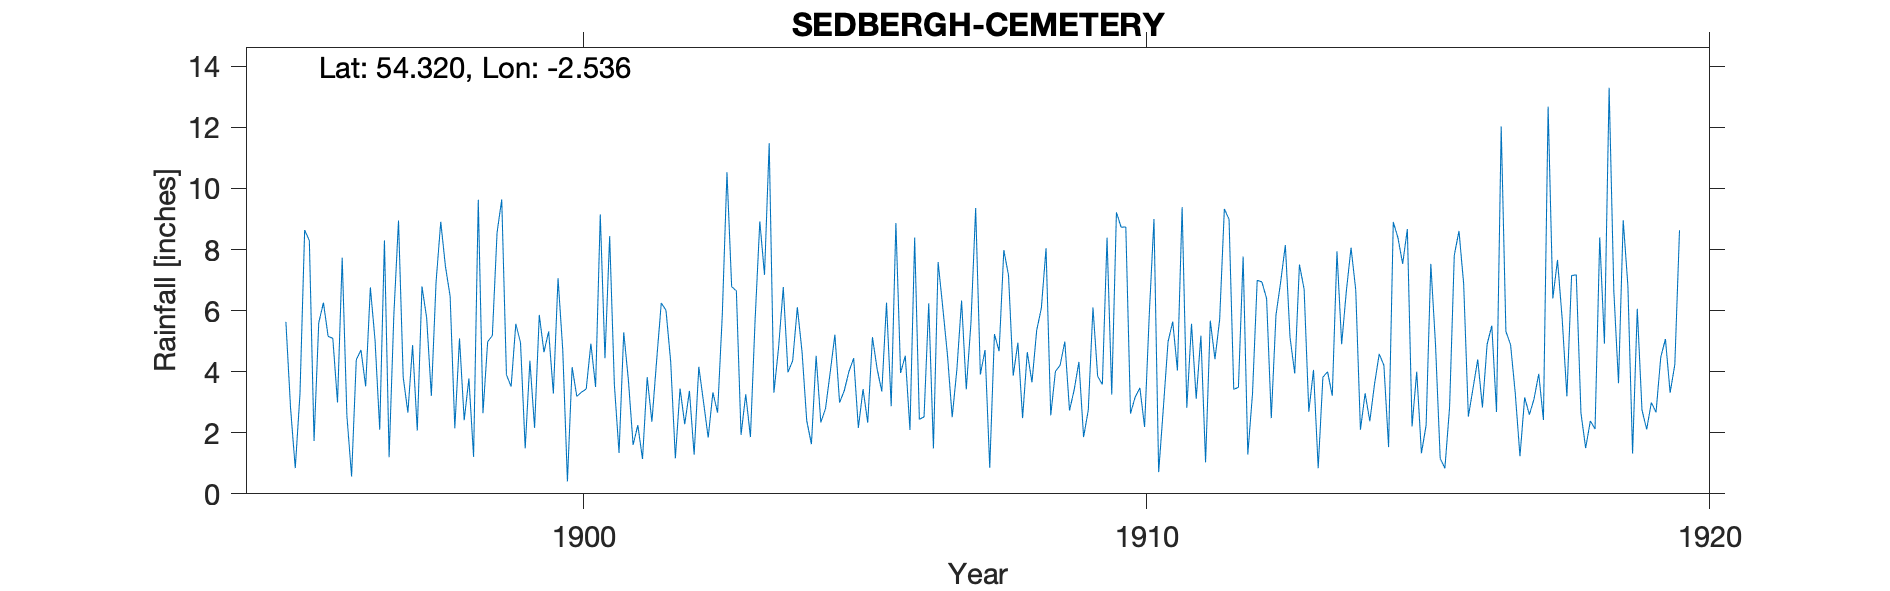

Source data for this figure (header and first rows):
SEDBERGH CEMETERY, , , , , , , , , , , , , , , , , , , , , , , 
Grid ref, SD652917, Long, -2.536, Lat, 54.32, Elevation, 374, ft, , , , , , , , , , , , , , , 
Station no, RR3019, , , , , , , , , , , , , , , , , , , , , , 
, 1890, 1891, 1892, 1893, 1894, 1895, 1896, 1897, 1898, 1899, 1900, 1901, 1902, 1903, 1904, 1905, 1906, 1907, 1908, 1909, 1910, 1911, 1912
January, , , , , , , 5.09, 1.2, 7.45, 9.64, 7.06, 3.59, 4.34, 10.53, 6.77, 2.99, 8.87, 2.51, 7.16, 4.99, 8.73, 4.04, 3.42
February, , , , , , , 2.99, 5.83, 6.47, 3.9, 4.72, 1.34, 1.16, 6.78, 3.98, 3.38, 3.96, 4.08, 3.87, 2.73, 8.74, 9.39, 3.49
March, , , , , , 5.63, 7.73, 8.95, 2.15, 3.51, 0.41, 5.29, 3.45, 6.65, 4.36, 4.01, 4.52, 6.33, 4.95, 3.41, 2.63, 2.82, 7.77
April, , , , , , 2.8, 2.56, 3.82, 5.09, 5.57, 4.15, 3.71, 2.28, 1.93, 6.11, 4.44, 2.09, 3.42, 2.48, 4.32, 3.17, 5.57, 1.29
May, , , , , , 0.84, 0.57, 2.66, 2.41, 4.95, 3.19, 1.6, 3.37, 3.26, 4.65, 2.16, 8.39, 5.61, 4.64, 1.86, 3.47, 3.11, 3.28
June, , , , , , 3.27, 4.39, 4.87, 3.78, 1.49, 3.33, 2.25, 1.28, 1.86, 2.39, 3.43, 2.44, 9.36, 3.65, 2.74, 2.19, 5.18, 6.99
July, , , , , , 8.64, 4.71, 2.07, 1.21, 4.36, 3.43, 1.14, 4.16, 5.71, 1.63, 2.33, 2.52, 3.91, 5.35, 6.1, 5.87, 1.03, 6.94
August, , , , , , 8.29, 3.52, 6.79, 9.63, 2.16, 4.92, 3.82, 3.01, 8.92, 4.52, 5.13, 6.24, 4.71, 6.08, 3.85, 9, 5.67, 6.4
September, , , , , , 1.73, 6.76, 5.76, 2.64, 5.86, 3.5, 2.36, 1.84, 7.17, 2.34, 4.09, 1.49, 0.85, 8.04, 3.58, 0.71, 4.41, 2.48
October, , , , , , 5.6, 5.03, 3.21, 4.98, 4.64, 9.15, 4.35, 3.32, 11.48, 2.79, 3.35, 7.59, 5.23, 2.57, 8.39, 2.81, 5.71, 5.85
November, , , , , , 6.26, 2.1, 6.92, 5.18, 5.32, 4.44, 6.25, 2.66, 3.31, 3.98, 6.26, 6.09, 4.67, 4.01, 3.25, 4.98, 9.33, 6.94
December, , , , , , 5.16, 8.3, 8.91, 8.55, 3.28, 8.44, 6.01, 5.85, 4.79, 5.21, 2.87, 4.53, 7.98, 4.21, 9.22, 5.64, 8.99, 8.15
Total, , , , , , , 53.75, 60.99, 59.54, 54.68, 56.74, 41.71, 36.72, 72.39, 48.73, 44.44, 58.73, 58.66, 57.01, 54.44, 57.94, 65.25, 63
